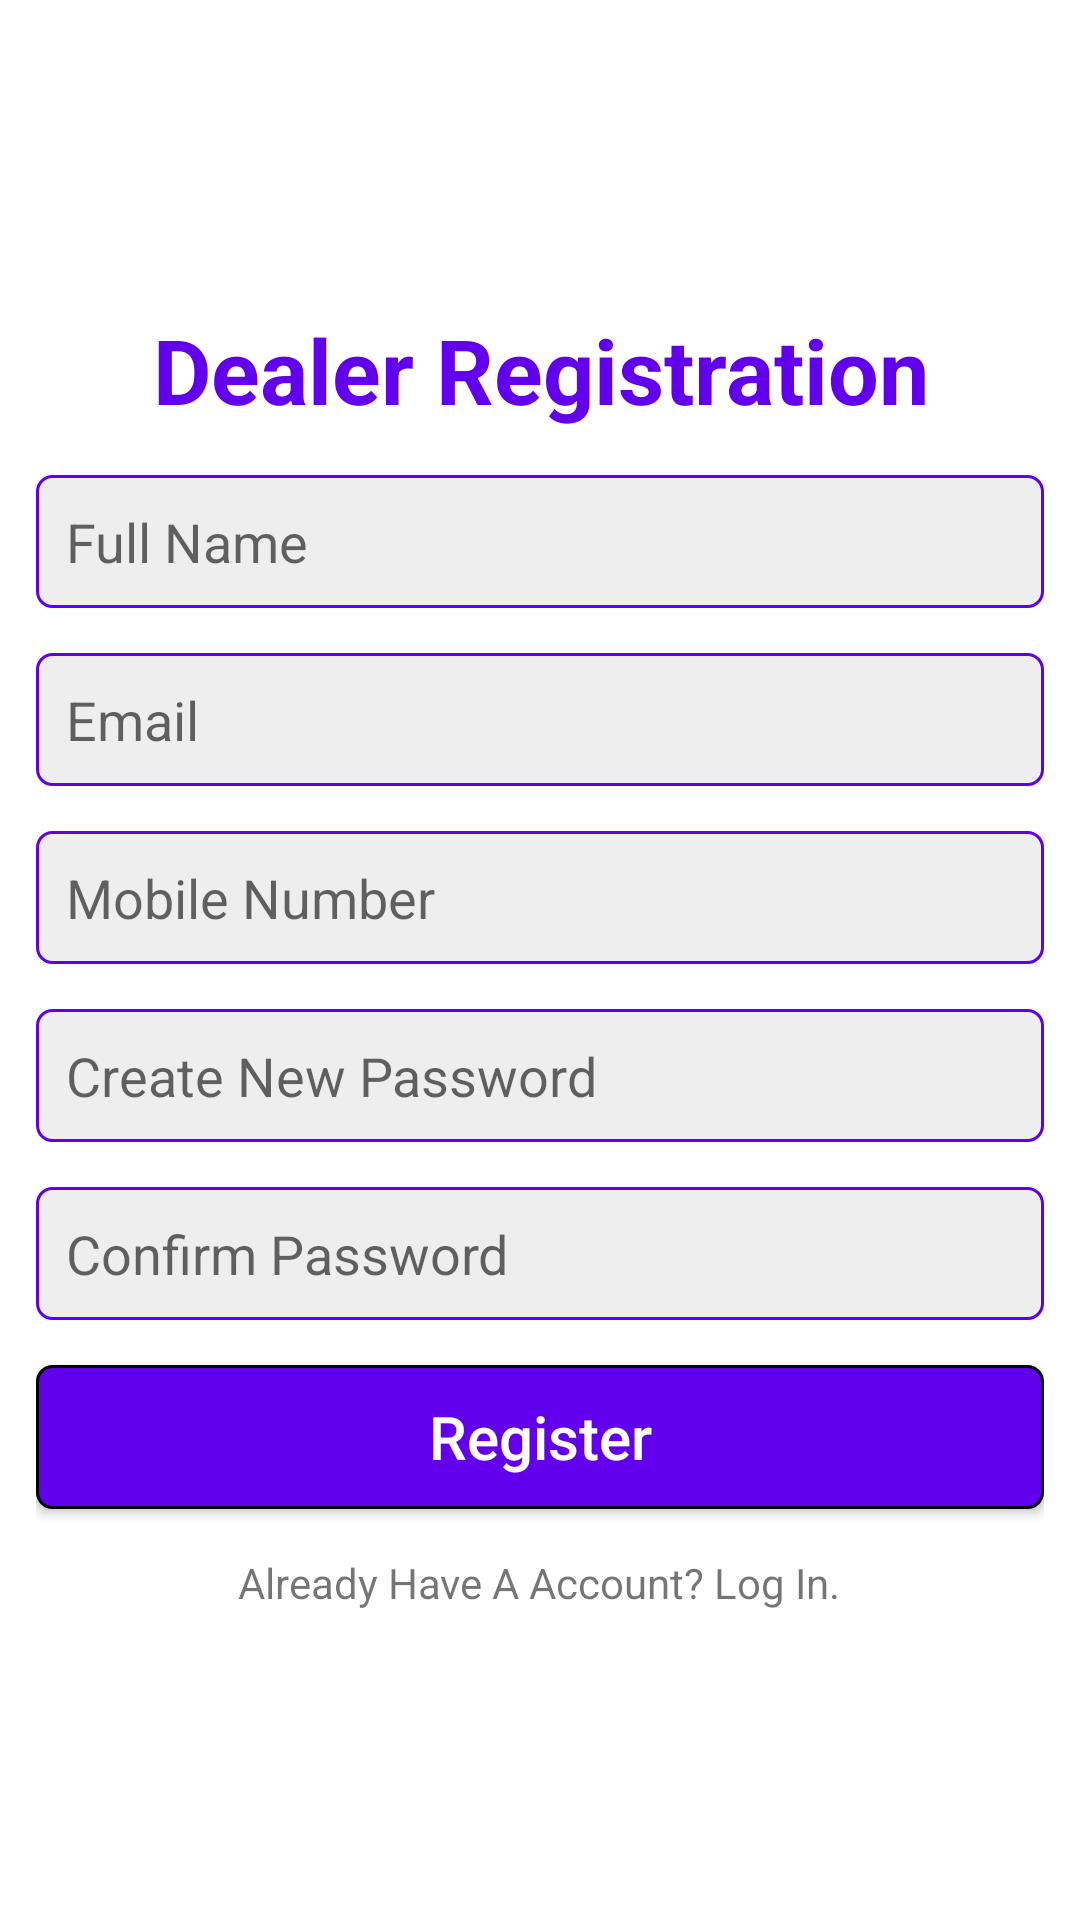

Layout XML and referenced resources for this Android screen:
<!-- AndroidManifest.xml: application theme Theme.CarReseller -->
<!-- res/layout/activity_dealer_registration.xml -->
<?xml version="1.0" encoding="utf-8"?>
<LinearLayout xmlns:android="http://schemas.android.com/apk/res/android"
    xmlns:tools="http://schemas.android.com/tools"
    android:layout_width="match_parent"
    android:layout_height="match_parent"
    android:gravity="center"
    android:orientation="vertical"
    android:padding="12dp"
    tools:context=".authentication.DealerRegistrationActivity">

    <TextView
        android:layout_width="match_parent"
        android:layout_height="wrap_content"
        android:textAlignment="center"
        android:textStyle="bold"
        android:textColor="@color/purple_500"
        android:textSize="30sp"
        android:text="Dealer Registration"/>

    <EditText
        android:id="@+id/d_name"
        android:layout_width="match_parent"
        android:layout_height="wrap_content"
        android:layout_marginTop="15dp"
        android:background="@drawable/edittext_background"
        android:hint="@string/full_name"
        android:inputType="textPersonName"
        android:padding="10dp"
        tools:ignore="Autofill" />

    <EditText
        android:id="@+id/d_email"
        android:layout_width="match_parent"
        android:layout_height="wrap_content"
        android:layout_marginTop="15dp"
        android:background="@drawable/edittext_background"
        android:hint="@string/email"
        android:inputType="textEmailAddress"
        android:padding="10dp"
        tools:ignore="Autofill" />

    <EditText
        android:id="@+id/d_mobile"
        android:layout_width="match_parent"
        android:layout_height="wrap_content"
        android:layout_marginTop="15dp"
        android:background="@drawable/edittext_background"
        android:hint="@string/mobile_number"
        android:inputType="phone"
        android:padding="10dp"
        tools:ignore="Autofill" />

    <EditText
        android:id="@+id/d_password"
        android:layout_width="match_parent"
        android:layout_height="wrap_content"
        android:layout_marginTop="15dp"
        android:background="@drawable/edittext_background"
        android:hint="@string/create_new_password"
        android:inputType="textPassword"
        android:padding="10dp"
        tools:ignore="Autofill" />

    <EditText
        android:id="@+id/d_con_password"
        android:layout_width="match_parent"
        android:layout_height="wrap_content"
        android:layout_marginTop="15dp"
        android:background="@drawable/edittext_background"
        android:hint="@string/confirm_password"
        android:inputType="textPassword"
        android:padding="10dp"
        tools:ignore="Autofill" />

    <Button
        android:id="@+id/d_bt_reg"
        android:layout_width="match_parent"
        android:layout_height="wrap_content"
        android:layout_marginTop="15dp"
        android:background="@drawable/button_background"
        android:text="@string/register"
        android:textAllCaps="false"
        android:textColor="@color/white"
        android:textSize="20sp" />

    <TextView
        android:id="@+id/d_tv_login"
        android:layout_width="wrap_content"
        android:layout_height="wrap_content"
        android:layout_marginTop="15dp"
        android:text="@string/already_have_a_account_log_in" />

</LinearLayout>
<!-- resources referenced by this layout -->
<resources>
  <color name="purple_500">#FF6200EE</color>
  <color name="white">#FFFFFFFF</color>
  <!-- drawable button_background (drawable) -->
  <?xml version="1.0" encoding="utf-8"?>
  <shape xmlns:android="http://schemas.android.com/apk/res/android"
       android:shape="rectangle">
  
      <corners android:radius="5dp"/>
  
      <solid android:color="@color/purple_500"/>
  
      <stroke android:width="1dp" android:color="@color/black"/>
  
  </shape>
  <!-- drawable edittext_background (drawable) -->
  <?xml version="1.0" encoding="utf-8"?>
  <shape xmlns:android="http://schemas.android.com/apk/res/android"
      android:shape="rectangle">
  
      <corners android:radius="5dp"/>
  
      <solid android:color="#eee"/>
  
      <stroke android:width="1dp" android:color="@color/purple_500"/>
  
  </shape>
  <string name="already_have_a_account_log_in">Already Have A Account? Log In.</string>
  <string name="confirm_password">Confirm Password</string>
  <string name="create_new_password">Create New Password</string>
  <string name="email">Email</string>
  <string name="full_name">Full Name</string>
  <string name="mobile_number">Mobile Number</string>
  <string name="register">Register</string>
  <style name="Theme.CarReseller" parent="Theme.MaterialComponents.Light.DarkActionBar">
          
          <item name="colorPrimary">@color/purple_500</item>
          <item name="colorPrimaryVariant">@color/purple_700</item>
          <item name="colorOnPrimary">@color/white</item>
          
          <item name="colorSecondary">@color/teal_200</item>
          <item name="colorSecondaryVariant">@color/teal_700</item>
          <item name="colorOnSecondary">@color/black</item>
          
          <item name="android:statusBarColor" tools:targetApi="l">?attr/colorPrimaryVariant</item>
          
      </style>
  <color name="black">#FF000000</color>
  <color name="purple_700">#FF3700B3</color>
  <color name="teal_200">#FF03DAC5</color>
  <color name="teal_700">#FF018786</color>
</resources>
